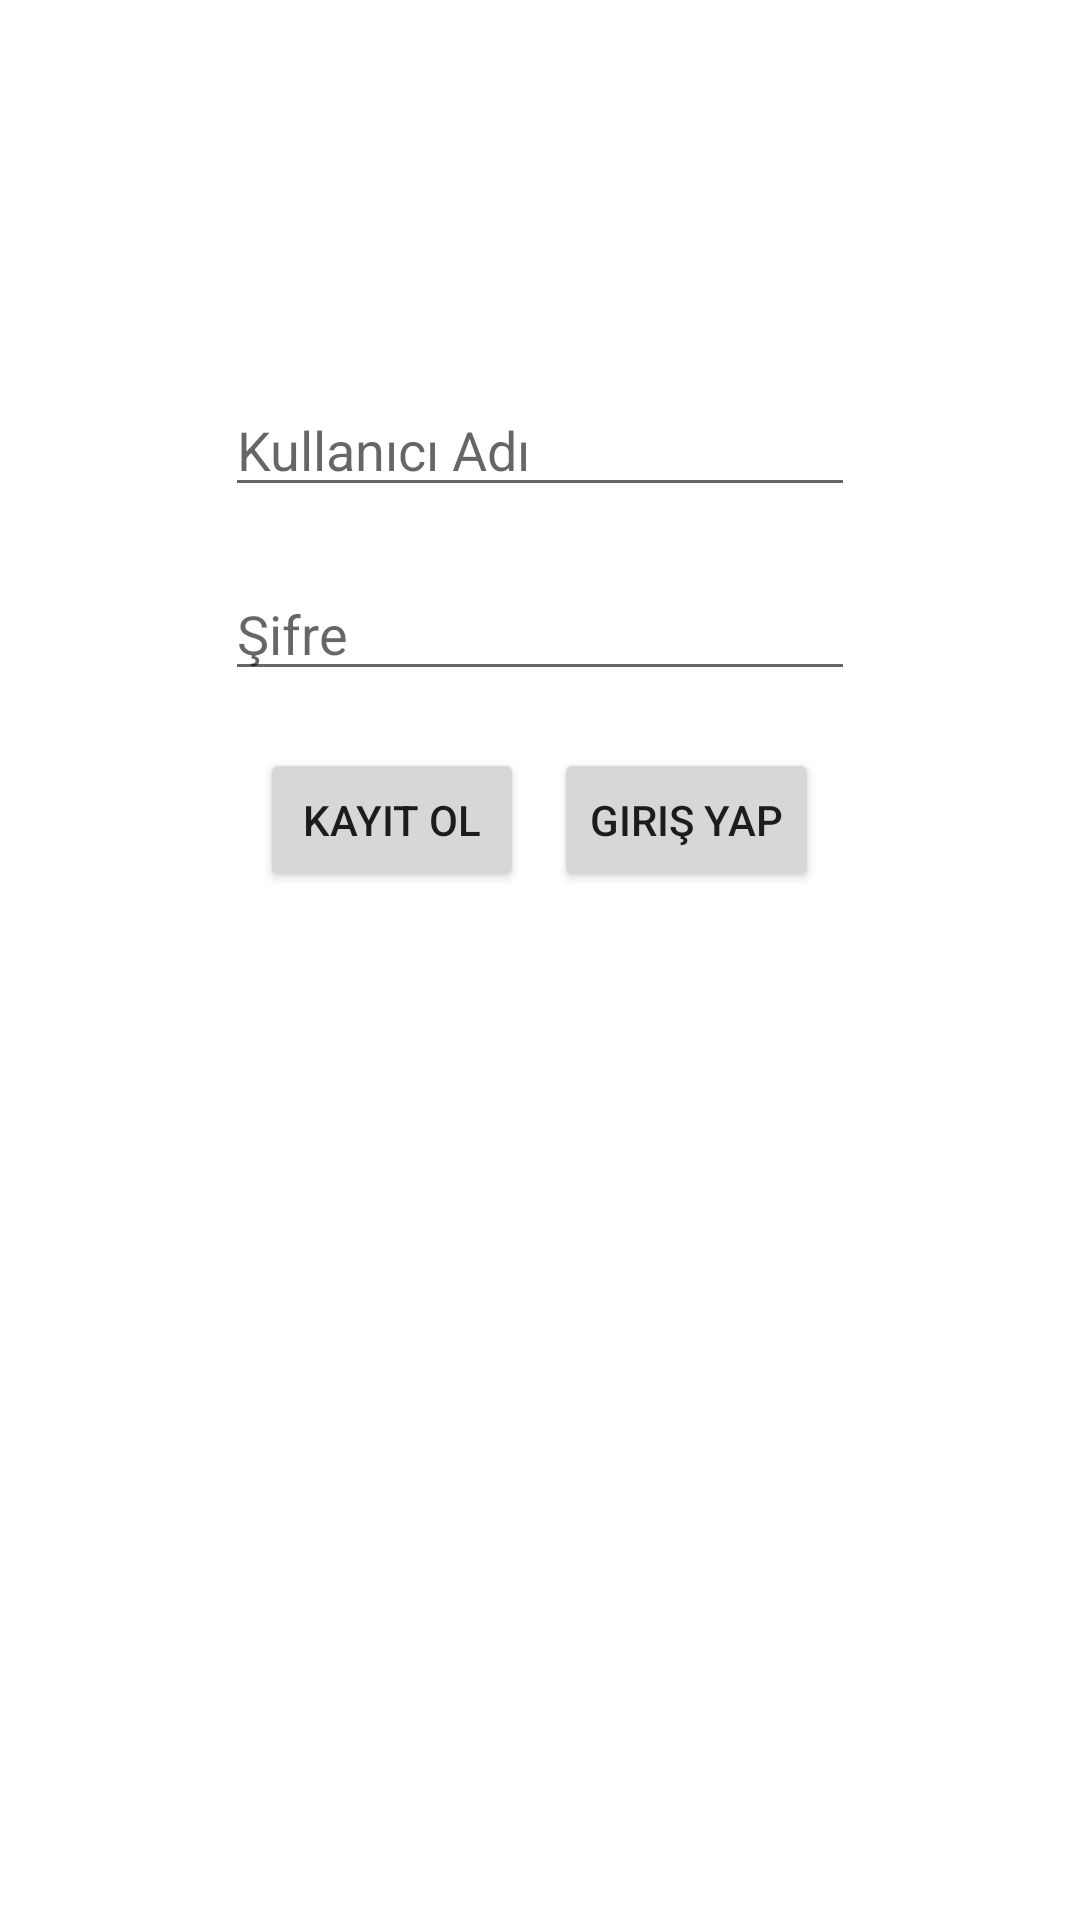

Here is an Android app screen rendered from its layout file. Give the layout XML and the strings, colors and styles it references.
<!-- AndroidManifest.xml: application theme Theme.ImageFiltering -->
<!-- res/layout/activity_giris_yap.xml -->
<?xml version="1.0" encoding="utf-8"?>
<androidx.constraintlayout.widget.ConstraintLayout xmlns:android="http://schemas.android.com/apk/res/android"
    xmlns:app="http://schemas.android.com/apk/res-auto"
    xmlns:tools="http://schemas.android.com/tools"
    android:layout_width="match_parent"
    android:layout_height="match_parent"
    tools:context=".GirisYapActivity">

    <LinearLayout
        android:id="@+id/linearLayout2"
        android:layout_width="wrap_content"
        android:layout_height="wrap_content"
        android:gravity="center_horizontal"
        android:orientation="vertical"
        app:layout_constraintBottom_toBottomOf="parent"
        app:layout_constraintEnd_toEndOf="parent"
        app:layout_constraintStart_toStartOf="parent"
        app:layout_constraintTop_toTopOf="parent"
        app:layout_constraintVertical_bias="0.157">

        <EditText
            android:id="@+id/etKullaniciAdi"
            android:layout_width="wrap_content"
            android:layout_height="wrap_content"
            android:layout_marginTop="64dp"
            android:ems="10"
            android:hint="Kullanıcı Adı"
            android:inputType="textPersonName" />

        <EditText
            android:id="@+id/etSifre"
            android:layout_width="wrap_content"
            android:layout_height="wrap_content"
            android:layout_marginTop="20dp"
            android:ems="10"
            android:hint="Şifre"
            android:inputType="textPassword" />

        <TextView
            android:id="@+id/tvMessage"
            android:layout_width="wrap_content"
            android:layout_height="wrap_content"
            android:visibility="invisible" />

        <LinearLayout
            android:layout_width="wrap_content"
            android:layout_height="wrap_content"
            android:orientation="horizontal">

            <Button
                android:id="@+id/btnKayit"
                android:layout_width="wrap_content"
                android:layout_height="wrap_content"
                android:layout_marginStart="5dp"
                android:layout_marginLeft="5dp"
                android:layout_marginEnd="5dp"
                android:layout_marginRight="5dp"
                android:text="Kayıt ol" />

            <Button
                android:id="@+id/btnGiris"
                android:layout_width="wrap_content"
                android:layout_height="wrap_content"
                android:layout_marginStart="5dp"
                android:layout_marginLeft="5dp"
                android:layout_marginEnd="5dp"
                android:layout_marginRight="5dp"
                android:onClick="Login"
                android:text="Giriş yap" />
        </LinearLayout>

    </LinearLayout>
</androidx.constraintlayout.widget.ConstraintLayout>
<!-- resources referenced by this layout -->
<resources>
  <style name="Theme.ImageFiltering" parent="Theme.MaterialComponents.DayNight.DarkActionBar">
          
          <item name="colorPrimary">@color/purple_500</item>
          <item name="colorPrimaryVariant">@color/purple_700</item>
          <item name="colorOnPrimary">@color/white</item>
          
          <item name="colorSecondary">@color/teal_200</item>
          <item name="colorSecondaryVariant">@color/teal_700</item>
          <item name="colorOnSecondary">@color/black</item>
          
          <item name="android:statusBarColor" tools:targetApi="l">?attr/colorPrimaryVariant</item>
          
      </style>
  <color name="purple_500">#4B4850</color>
  <color name="purple_700">#000000</color>
  <color name="white">#FFFFFFFF</color>
  <color name="teal_200">#FF03DAC5</color>
  <color name="teal_700">#FF018786</color>
  <color name="black">#FF000000</color>
</resources>
